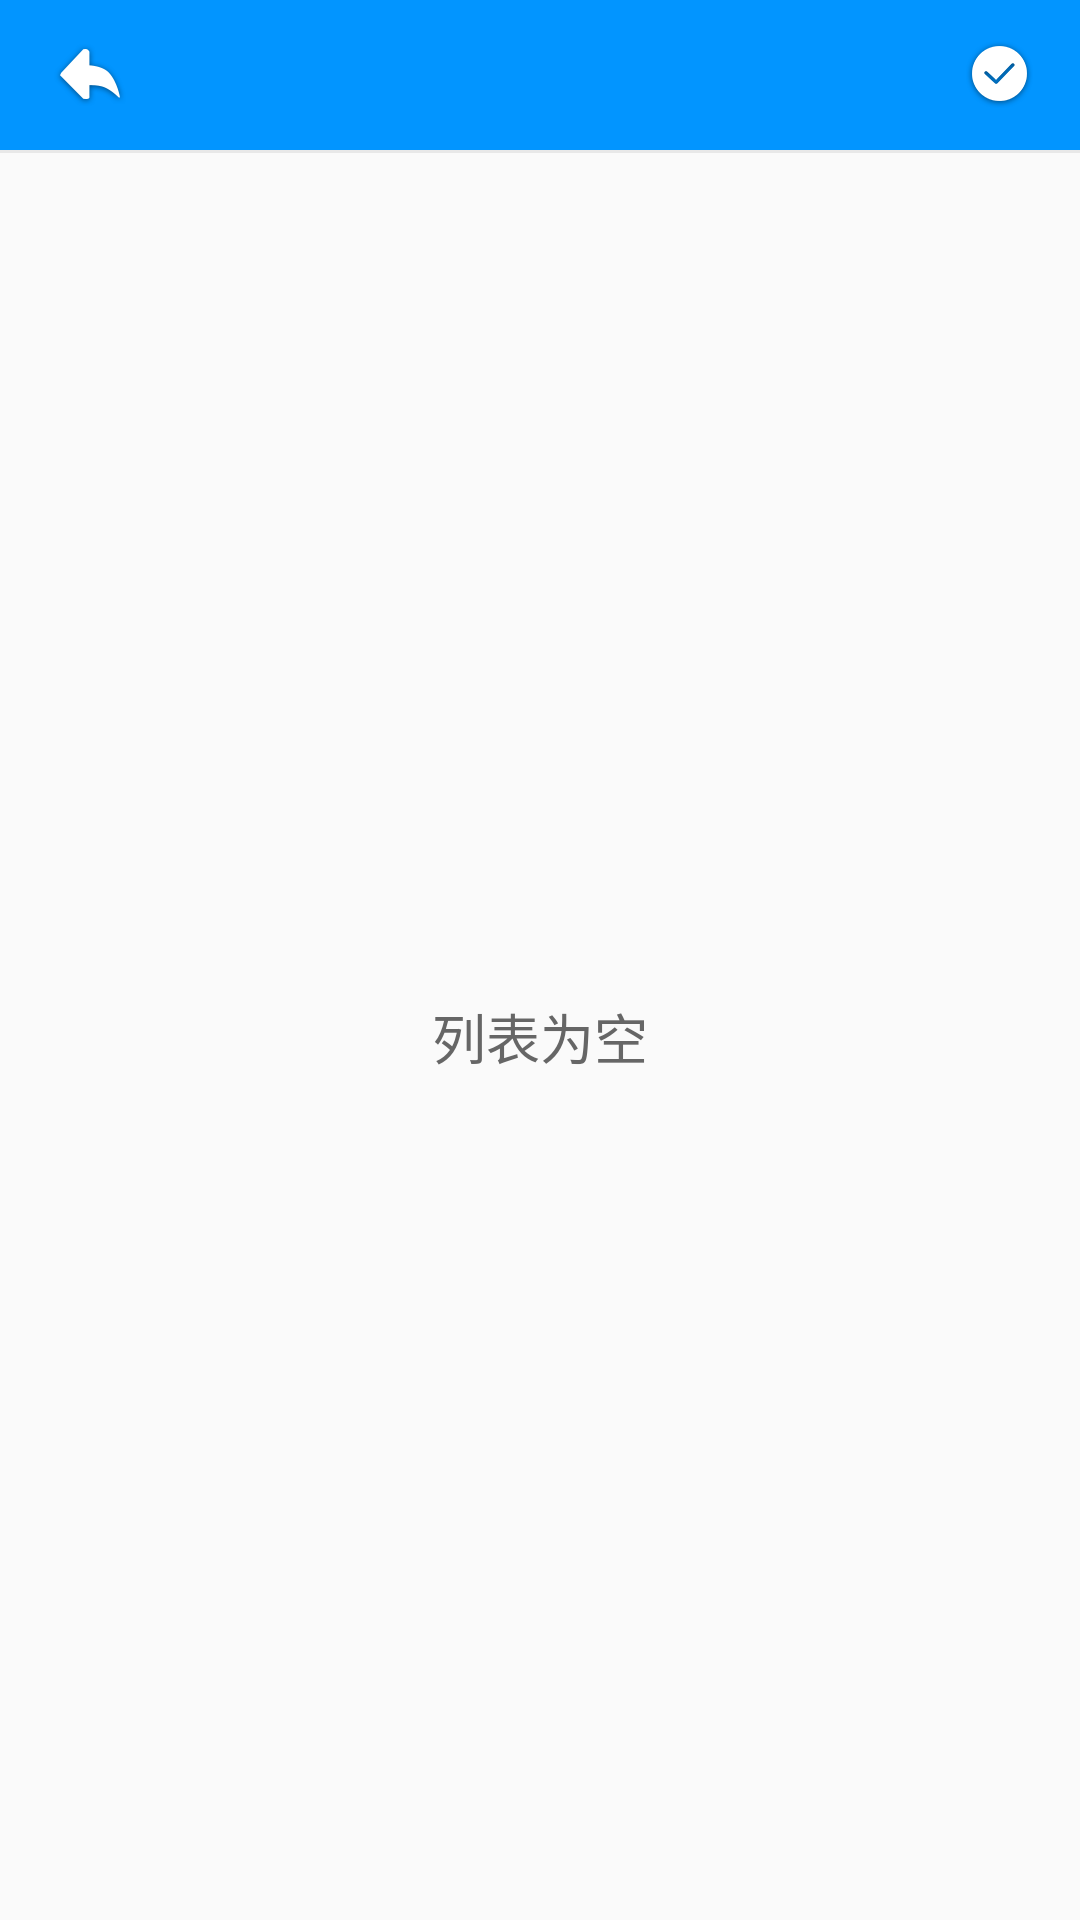

Layout XML and referenced resources for this Android screen:
<!-- AndroidManifest.xml: application theme AppTheme -->
<!-- res/layout/media_list_layout.xml -->
<?xml version="1.0" encoding="utf-8"?>
<LinearLayout android:orientation="vertical" android:layout_width="fill_parent" android:layout_height="fill_parent"
  xmlns:android="http://schemas.android.com/apk/res/android">
    <RelativeLayout android:id="@id/navigation_bar" android:background="@color/colorTitle" android:layout_width="fill_parent" android:layout_height="50.0dip">
        <ImageView android:id="@id/back" android:focusable="true" android:clickable="true" android:layout_width="50.0dip" android:layout_height="50.0dip" android:layout_margin="5.0dip" android:src="@drawable/back_no_bg_pressed" />
        <TextView android:textColor="#ffffffff" android:gravity="center" android:id="@id/selected" android:visibility="gone" android:layout_width="wrap_content" android:layout_height="wrap_content" android:text="0/0" android:layout_centerInParent="true" />
        <ImageView android:gravity="center" android:id="@id/edit" android:paddingLeft="5.0dip" android:paddingRight="5.0dip" android:focusable="true" android:clickable="true" android:layout_width="wrap_content" android:layout_height="40.0dip" android:layout_marginRight="5.0dip" android:src="@drawable/edit" android:layout_alignParentRight="true" android:layout_centerVertical="true" />
        <LinearLayout android:orientation="horizontal" android:id="@id/edit_bar" android:visibility="invisible" android:layout_width="wrap_content" android:layout_height="40.0dip" android:layout_toLeftOf="@id/edit" android:layout_centerVertical="true">
            <ImageView android:id="@id/delete" android:paddingLeft="5.0dip" android:paddingRight="5.0dip" android:focusable="true" android:clickable="true" android:layout_width="wrap_content" android:layout_height="40.0dip" android:layout_marginRight="5.0dip" android:src="@drawable/delete" />
            <ImageView android:id="@id/select_all" android:paddingLeft="5.0dip" android:paddingRight="5.0dip" android:focusable="true" android:clickable="true" android:layout_width="wrap_content" android:layout_height="40.0dip" android:layout_marginRight="5.0dip" android:src="@drawable/selected" />
        </LinearLayout>
    </RelativeLayout>
    <View android:background="#ffe8e8e8" android:layout_width="fill_parent" android:layout_height="1.0dip" />
    <RelativeLayout android:layout_width="fill_parent" android:layout_height="fill_parent">
        <TextView android:textSize="18.0sp" android:textColor="@color/colorTextEmpty" android:id="@id/tv_empty" android:layout_width="wrap_content" android:layout_height="wrap_content" android:text="列表为空" android:layout_centerInParent="true" />
        <GridView android:scrollbarStyle="insideOverlay" android:id="@id/list_holder" android:padding="4.0dip" android:scrollbars="vertical" android:layout_width="fill_parent" android:layout_height="fill_parent" android:horizontalSpacing="4.0dip" android:verticalSpacing="4.0dip" android:stretchMode="columnWidth" android:numColumns="6" />
    </RelativeLayout>
</LinearLayout>
<!-- resources referenced by this layout -->
<resources>
  <color name="colorTextEmpty">#ff666666</color>
  <color name="colorTitle">#ff0295ff</color>
  <color name="colorAccent">#ffff4081</color>
  <color name="colorPrimary">#ff3f51b5</color>
  <color name="colorPrimaryDark">#ff303f9f</color>
  <style name="Theme.AppCompat.Light" parent="@style/Base.Theme.AppCompat.Light" />
  <style name="Base.Theme.AppCompat.Light" parent="@style/Base.V7.Theme.AppCompat.Light" />
  <style name="Platform.AppCompat.Light" parent="@style/Platform.V14.AppCompat.Light" />
  <style name="ThemeOverlay.AppCompat.ActionBar" parent="@style/Base.ThemeOverlay.AppCompat.ActionBar" />
  <style name="Widget.AppCompat.Light.ActionButton" parent="@style/Widget.AppCompat.ActionButton" />
  <style name="Widget.AppCompat.ActionMode" parent="@style/Base.Widget.AppCompat.ActionMode" />
  <style name="AlertDialog.AppCompat.Light" parent="@style/Base.AlertDialog.AppCompat.Light" />
  <style name="Widget.AppCompat.ButtonBar" parent="@style/Base.Widget.AppCompat.ButtonBar" />
  <style name="Widget.AppCompat.Button" parent="@style/Base.Widget.AppCompat.Button" />
  <style name="Widget.AppCompat.Button.Small" parent="@style/Base.Widget.AppCompat.Button.Small" />
  <color name="accent_material_light">@color/material_deep_teal_500</color>
  <color name="background_floating_material_light">@android:color/white</color>
  <color name="button_material_light">#ffd6d7d7</color>
  <color name="ripple_material_light">#1f000000</color>
  <color name="error_color_material">#fff4511e</color>
  <color name="primary_material_light">@color/material_grey_100</color>
  <color name="primary_dark_material_light">@color/material_grey_600</color>
  <style name="ThemeOverlay.AppCompat.Dialog" parent="@style/Base.ThemeOverlay.AppCompat.Dialog" />
  <style name="Widget.AppCompat.EditText" parent="@style/Base.Widget.AppCompat.EditText" />
  <style name="Widget.AppCompat.ImageButton" parent="@style/Base.Widget.AppCompat.ImageButton" />
  <style name="Widget.AppCompat.ListMenuView" parent="@style/Base.Widget.AppCompat.ListMenuView" />
  <style name="Widget.AppCompat.ListPopupWindow" parent="@style/Base.Widget.AppCompat.ListPopupWindow" />
  <style name="Theme.AppCompat.CompactMenu" parent="@style/Base.Theme.AppCompat.CompactMenu" />
  <style name="Widget.AppCompat.Light.PopupMenu" parent="@style/Base.Widget.AppCompat.Light.PopupMenu" />
  <style name="Widget.AppCompat.RatingBar" parent="@style/Base.Widget.AppCompat.RatingBar" />
  <style name="Widget.AppCompat.RatingBar.Small" parent="@style/Base.Widget.AppCompat.RatingBar.Small" />
  <style name="Widget.AppCompat.Light.SearchView" parent="@style/Widget.AppCompat.SearchView" />
  <style name="Widget.AppCompat.SeekBar" parent="@style/Base.Widget.AppCompat.SeekBar" />
  <style name="Widget.AppCompat.Spinner" parent="@style/Base.Widget.AppCompat.Spinner" />
  <style name="TextAppearance.AppCompat.Subhead" parent="@style/Base.TextAppearance.AppCompat.Subhead" />
  <style name="TextAppearance.AppCompat.Body1" parent="@style/Base.TextAppearance.AppCompat.Body1" />
  <style name="Widget.AppCompat.Toolbar" parent="@style/Base.Widget.AppCompat.Toolbar" />
  <color name="foreground_material_dark">@android:color/white</color>
  <style name="Widget.AppCompat.ActionButton" parent="@style/Base.Widget.AppCompat.ActionButton" />
  <style name="Base.AlertDialog.AppCompat.Light" parent="@style/Base.AlertDialog.AppCompat" />
  <color name="material_deep_teal_500">#ff009688</color>
  <color name="material_grey_100">#fff5f5f5</color>
  <color name="material_grey_600">#ff757575</color>
  <style name="Base.ThemeOverlay.AppCompat.Dialog" parent="@style/Base.V11.ThemeOverlay.AppCompat.Dialog" />
  <style name="Base.Widget.AppCompat.EditText" parent="@style/Base.V12.Widget.AppCompat.EditText" />
  <style name="Base.Widget.AppCompat.Light.PopupMenu" parent="@style/Widget.AppCompat.ListPopupWindow" />
  <style name="Widget.AppCompat.SearchView" parent="@style/Base.Widget.AppCompat.SearchView" />
</resources>
